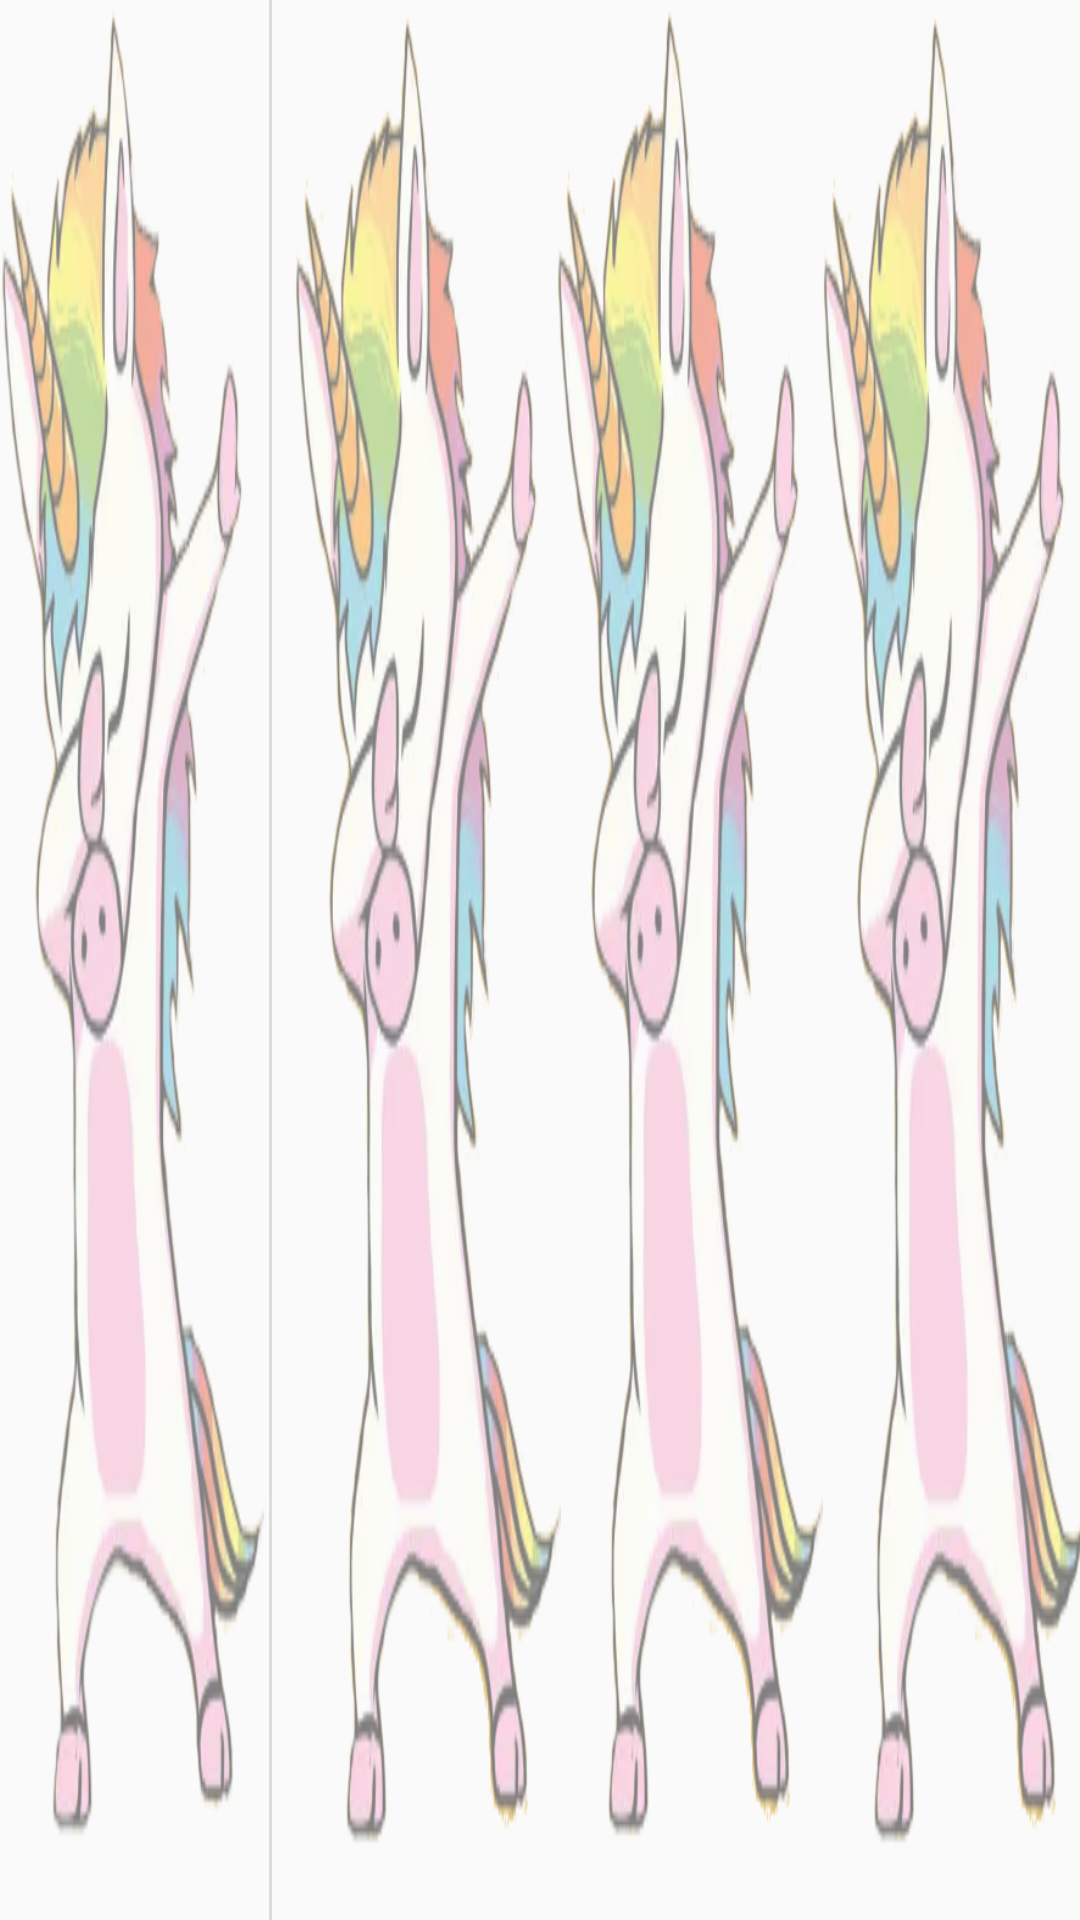

The Android layout XML behind this screen, and the referenced resources:
<!-- AndroidManifest.xml: application theme AppTheme -->
<!-- res/layout/activity_twopane.xml -->
<?xml version="1.0" encoding="utf-8"?>
    <LinearLayout
        xmlns:android="http://schemas.android.com/apk/res/android"
        android:orientation="horizontal"
        android:layout_width="match_parent"
        android:layout_height="match_parent"
        android:divider="?android:attr/dividerHorizontal"
        android:showDividers="middle">

        <FrameLayout
            android:id="@+id/fragment_container"
            android:layout_width="0dp"
            android:layout_height="match_parent"
            android:layout_weight="1"
            android:background="@drawable/unicornio_opaco"/>

        <FrameLayout
            android:id="@+id/detail_fragment_container"
            android:layout_width="0dp"
            android:layout_height="match_parent"
            android:layout_weight="3"
            android:background="@drawable/triunicornio_opaco"/>
    </LinearLayout>
<!-- resources referenced by this layout -->
<resources>
  <!-- drawable triunicornio_opaco: png bitmap (drawable, 81591 bytes) -->
  <!-- drawable unicornio_opaco: png bitmap (drawable, 65500 bytes) -->
  <style name="AppTheme" parent="Theme.AppCompat.Light.DarkActionBar">
          
          <item name="colorPrimary">@color/Coral</item>
          <item name="colorPrimaryDark">@color/colorPrimaryDark</item>
          <item name="colorAccent">@color/Coral</item>
          
          <item name="buttonStyle">@style/BeatBoxButton</item>
      </style>
  <color name="Coral">#F88379</color>
  <color name="colorPrimaryDark">#303F9F</color>
  <style name="BeatBoxButton" parent="Widget.AppCompat.Button.Colored">
          
          <item name="android:colorBackground">@color/Coral</item>
          <item name="android:textStyle">bold</item>
      </style>
</resources>
